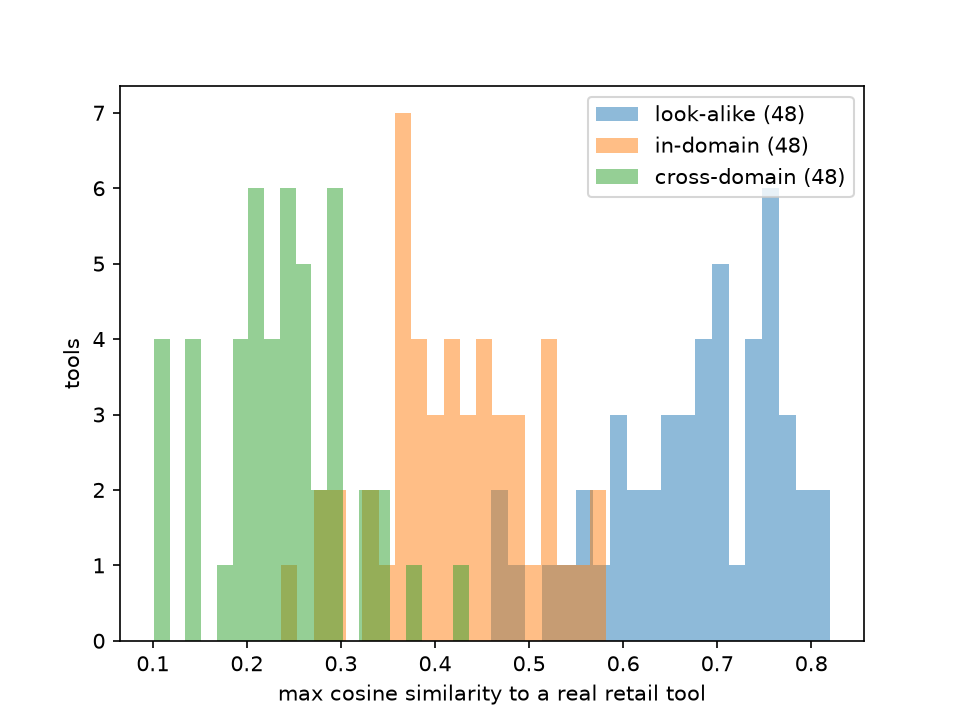

Values plotted in this chart, from the file beside it:
name, kind, max_sim_to_real, embed_model
calculate_legacy, lookalike, 0.5143, st:sentence-transformers/all-MiniLM-L6-v…
cancel_order_legacy, lookalike, 0.5983, st:sentence-transformers/all-MiniLM-L6-v…
exchange_items_legacy, lookalike, 0.7107, st:sentence-transformers/all-MiniLM-L6-v…
find_user_id_by_email_legacy, lookalike, 0.6006, st:sentence-transformers/all-MiniLM-L6-v…
find_user_id_by_name_zip_legacy, lookalike, 0.6114, st:sentence-transformers/all-MiniLM-L6-v…
get_item_details_archived, lookalike, 0.7462, st:sentence-transformers/all-MiniLM-L6-v…
get_order_details_archived, lookalike, 0.7607, st:sentence-transformers/all-MiniLM-L6-v…
get_product_details_archived, lookalike, 0.7678, st:sentence-transformers/all-MiniLM-L6-v…
get_user_details_legacy, lookalike, 0.7066, st:sentence-transformers/all-MiniLM-L6-v…
list_all_product_types_legacy, lookalike, 0.7322, st:sentence-transformers/all-MiniLM-L6-v…
modify_order_address_legacy, lookalike, 0.7908, st:sentence-transformers/all-MiniLM-L6-v…
modify_order_items_legacy, lookalike, 0.732, st:sentence-transformers/all-MiniLM-L6-v…
modify_order_payment_legacy, lookalike, 0.7037, st:sentence-transformers/all-MiniLM-L6-v…
modify_user_address_legacy, lookalike, 0.6797, st:sentence-transformers/all-MiniLM-L6-v…
return_items_legacy, lookalike, 0.6886, st:sentence-transformers/all-MiniLM-L6-v…
transfer_to_human_agents_legacy, lookalike, 0.6349, st:sentence-transformers/all-MiniLM-L6-v…
calculate_order_total, lookalike, 0.474, st:sentence-transformers/all-MiniLM-L6-v…
cancel_business_order, lookalike, 0.6703, st:sentence-transformers/all-MiniLM-L6-v…
exchange_marketplace_order_items, lookalike, 0.7881, st:sentence-transformers/all-MiniLM-L6-v…
find_business_user_by_email, lookalike, 0.616, st:sentence-transformers/all-MiniLM-L6-v…
find_business_user_by_name_zip, lookalike, 0.6613, st:sentence-transformers/all-MiniLM-L6-v…
get_marketplace_item_details, lookalike, 0.7075, st:sentence-transformers/all-MiniLM-L6-v…
get_marketplace_order_details, lookalike, 0.6843, st:sentence-transformers/all-MiniLM-L6-v…
get_marketplace_product_details, lookalike, 0.7261, st:sentence-transformers/all-MiniLM-L6-v…
get_business_user_details, lookalike, 0.8096, st:sentence-transformers/all-MiniLM-L6-v…
list_marketplace_product_types, lookalike, 0.76, st:sentence-transformers/all-MiniLM-L6-v…
modify_business_order_address, lookalike, 0.8201, st:sentence-transformers/all-MiniLM-L6-v…
modify_marketplace_order_items, lookalike, 0.7813, st:sentence-transformers/all-MiniLM-L6-v…
modify_business_order_payment, lookalike, 0.7545, st:sentence-transformers/all-MiniLM-L6-v…
modify_business_user_address, lookalike, 0.7661, st:sentence-transformers/all-MiniLM-L6-v…
return_marketplace_order_items, lookalike, 0.7405, st:sentence-transformers/all-MiniLM-L6-v…
transfer_to_billing_department, lookalike, 0.4598, st:sentence-transformers/all-MiniLM-L6-v…
calculate_tax, lookalike, 0.5855, st:sentence-transformers/all-MiniLM-L6-v…
hold_pending_order, lookalike, 0.6376, st:sentence-transformers/all-MiniLM-L6-v…
request_exchange_quote, lookalike, 0.6547, st:sentence-transformers/all-MiniLM-L6-v…
find_marketing_contact_by_email, lookalike, 0.5483, st:sentence-transformers/all-MiniLM-L6-v…
lookup_loyalty_member_by_name_zip, lookalike, 0.5668, st:sentence-transformers/all-MiniLM-L6-v…
get_item_price_history, lookalike, 0.6474, st:sentence-transformers/all-MiniLM-L6-v…
get_order_shipment_tracking, lookalike, 0.6032, st:sentence-transformers/all-MiniLM-L6-v…
get_product_reviews, lookalike, 0.6994, st:sentence-transformers/all-MiniLM-L6-v…
get_user_loyalty_points, lookalike, 0.6421, st:sentence-transformers/all-MiniLM-L6-v…
list_discontinued_product_types, lookalike, 0.5537, st:sentence-transformers/all-MiniLM-L6-v…
validate_order_address, lookalike, 0.7617, st:sentence-transformers/all-MiniLM-L6-v…
preview_order_item_change, lookalike, 0.6581, st:sentence-transformers/all-MiniLM-L6-v…
authorize_order_payment, lookalike, 0.7493, st:sentence-transformers/all-MiniLM-L6-v…
verify_user_address, lookalike, 0.7578, st:sentence-transformers/all-MiniLM-L6-v…
request_return_label, lookalike, 0.6876, st:sentence-transformers/all-MiniLM-L6-v…
create_support_ticket, lookalike, 0.4815, st:sentence-transformers/all-MiniLM-L6-v…
apply_coupon_code, indomain, 0.3686, st:sentence-transformers/all-MiniLM-L6-v…
list_active_promotions, indomain, 0.2882, st:sentence-transformers/all-MiniLM-L6-v…
check_coupon_validity, indomain, 0.2833, st:sentence-transformers/all-MiniLM-L6-v…
get_flash_sale_schedule, indomain, 0.2364, st:sentence-transformers/all-MiniLM-L6-v…
get_bundle_offers, indomain, 0.5565, st:sentence-transformers/all-MiniLM-L6-v…
subscribe_to_price_drop_alert, indomain, 0.4248, st:sentence-transformers/all-MiniLM-L6-v…
add_to_wishlist, indomain, 0.4129, st:sentence-transformers/all-MiniLM-L6-v…
remove_from_wishlist, indomain, 0.3741, st:sentence-transformers/all-MiniLM-L6-v…
get_wishlist, indomain, 0.4068, st:sentence-transformers/all-MiniLM-L6-v…
share_wishlist, indomain, 0.4099, st:sentence-transformers/all-MiniLM-L6-v…
add_item_to_cart, indomain, 0.5247, st:sentence-transformers/all-MiniLM-L6-v…
get_cart_contents, indomain, 0.5819, st:sentence-transformers/all-MiniLM-L6-v…
... 84 more rows
